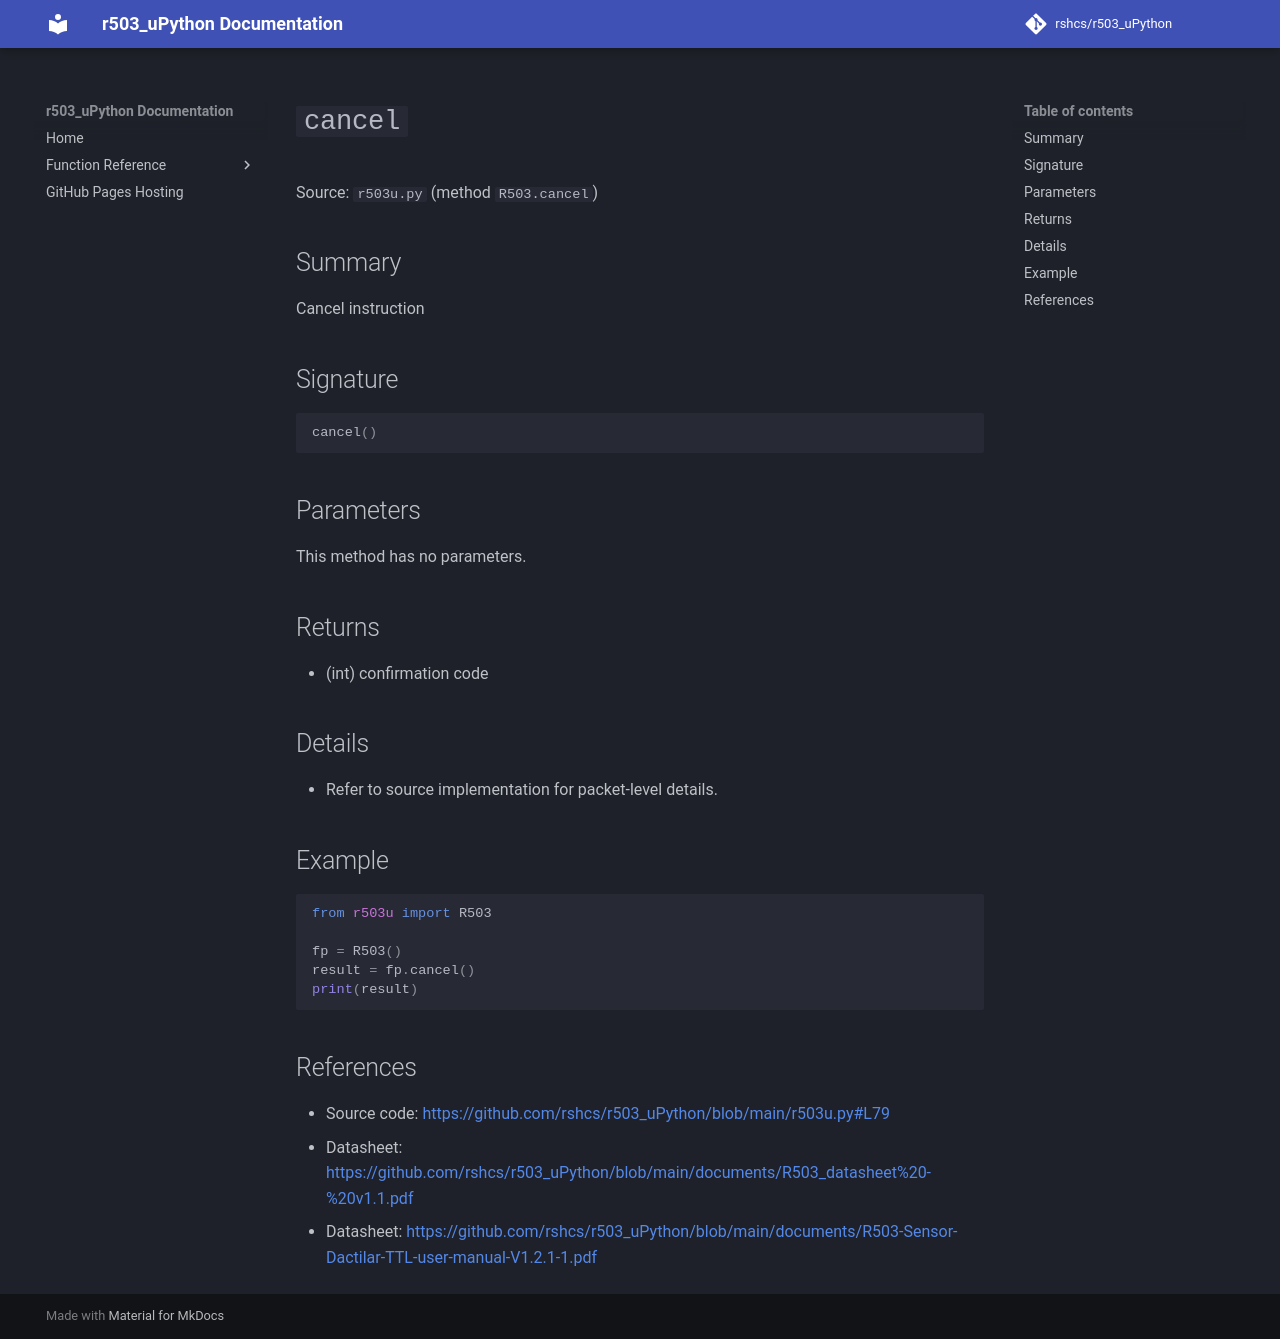

repository: rshcs/r503_uPython · page: functions/cancel/index.html · generator: mkdocs

# `cancel`

Source: `r503u.py` (method `R503.cancel`)

## Summary

Cancel instruction

## Signature

```py
cancel()
```

## Parameters

This method has no parameters.

## Returns

- (int) confirmation code

## Details

- Refer to source implementation for packet-level details.

## Example

```py
from r503u import R503

fp = R503()
result = fp.cancel()
print(result)
```

## References

- Source code: [https://github.com/rshcs/r503_uPython/blob/main/r503u.py#L79](https://github.com/rshcs/r503_uPython/blob/main/r503u.py#L79)
- Datasheet: [https://github.com/rshcs/r503_uPython/blob/main/documents/R503_datasheet%20-%20v1.1.pdf](https://github.com/rshcs/r503_uPython/blob/main/documents/R503_datasheet%20-%20v1.1.pdf)
- Datasheet: [https://github.com/rshcs/r503_uPython/blob/main/documents/R503-Sensor-Dactilar-TTL-user-manual-V1.2.1-1.pdf](https://github.com/rshcs/r503_uPython/blob/main/documents/R503-Sensor-Dactilar-TTL-user-manual-V1.2.1-1.pdf)
